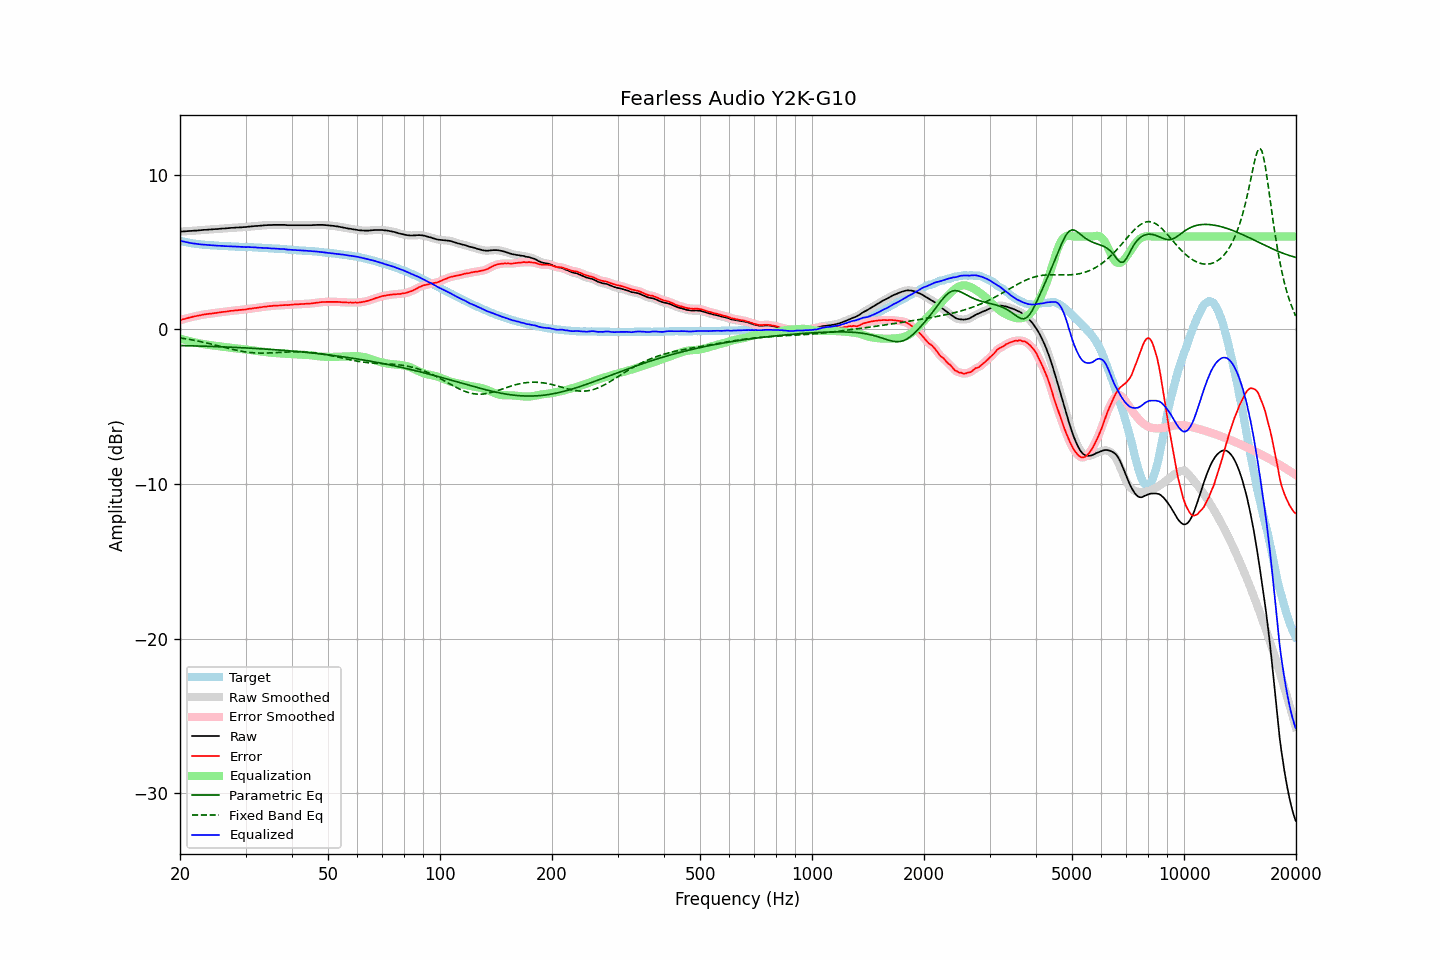

Values plotted in this chart, from the file beside it:
frequency, raw, error, smoothed, error_smoothed, equalization, parametric_eq, fixed_band_eq, equalized_raw, equalized_smoothed, target
20.00, 6.31, 0.58, 6.32, 0.59, -0.59, -1.04, -0.55, 5.73, 5.73, 5.73
20.20, 6.32, 0.63, 6.32, 0.62, -0.62, -1.05, -0.57, 5.70, 5.70, 5.70
20.40, 6.33, 0.66, 6.33, 0.65, -0.65, -1.05, -0.58, 5.68, 5.68, 5.68
20.61, 6.33, 0.68, 6.34, 0.68, -0.68, -1.05, -0.60, 5.65, 5.66, 5.66
20.81, 6.34, 0.71, 6.35, 0.71, -0.71, -1.05, -0.62, 5.63, 5.64, 5.64
21.02, 6.35, 0.74, 6.35, 0.74, -0.74, -1.06, -0.64, 5.62, 5.61, 5.62
21.23, 6.36, 0.77, 6.36, 0.77, -0.76, -1.06, -0.65, 5.60, 5.60, 5.60
21.44, 6.36, 0.79, 6.37, 0.79, -0.79, -1.06, -0.67, 5.57, 5.58, 5.58
21.66, 6.37, 0.82, 6.37, 0.82, -0.81, -1.07, -0.69, 5.56, 5.56, 5.56
21.87, 6.38, 0.84, 6.38, 0.84, -0.84, -1.07, -0.71, 5.55, 5.54, 5.54
22.09, 6.38, 0.86, 6.39, 0.86, -0.86, -1.07, -0.73, 5.52, 5.53, 5.52
22.31, 6.39, 0.88, 6.39, 0.88, -0.88, -1.07, -0.75, 5.51, 5.51, 5.51
22.54, 6.40, 0.90, 6.40, 0.90, -0.90, -1.08, -0.78, 5.50, 5.50, 5.50
22.76, 6.41, 0.92, 6.41, 0.92, -0.92, -1.08, -0.80, 5.49, 5.49, 5.49
22.99, 6.42, 0.94, 6.42, 0.94, -0.94, -1.08, -0.82, 5.48, 5.48, 5.48
23.22, 6.43, 0.96, 6.43, 0.96, -0.96, -1.09, -0.84, 5.48, 5.47, 5.47
23.45, 6.43, 0.97, 6.44, 0.98, -0.97, -1.09, -0.87, 5.46, 5.46, 5.46
23.69, 6.44, 0.99, 6.44, 0.99, -0.99, -1.09, -0.89, 5.45, 5.45, 5.45
23.92, 6.45, 1.01, 6.45, 1.00, -1.00, -1.10, -0.91, 5.45, 5.44, 5.45
24.16, 6.45, 1.02, 6.46, 1.02, -1.02, -1.10, -0.94, 5.44, 5.44, 5.44
24.40, 6.46, 1.03, 6.47, 1.03, -1.03, -1.10, -0.96, 5.43, 5.43, 5.44
24.65, 6.47, 1.05, 6.47, 1.04, -1.05, -1.11, -0.99, 5.43, 5.43, 5.43
24.89, 6.48, 1.06, 6.48, 1.06, -1.06, -1.11, -1.02, 5.42, 5.42, 5.42
25.14, 6.48, 1.07, 6.49, 1.07, -1.07, -1.12, -1.04, 5.41, 5.41, 5.41
25.39, 6.49, 1.09, 6.49, 1.09, -1.09, -1.12, -1.07, 5.41, 5.41, 5.40
25.65, 6.50, 1.10, 6.50, 1.11, -1.10, -1.12, -1.10, 5.40, 5.40, 5.40
25.91, 6.51, 1.12, 6.51, 1.12, -1.12, -1.13, -1.12, 5.40, 5.40, 5.39
26.16, 6.52, 1.13, 6.52, 1.13, -1.13, -1.13, -1.15, 5.39, 5.39, 5.39
26.43, 6.52, 1.14, 6.53, 1.14, -1.14, -1.14, -1.18, 5.38, 5.38, 5.39
26.69, 6.53, 1.16, 6.53, 1.15, -1.16, -1.14, -1.20, 5.38, 5.38, 5.38
26.96, 6.54, 1.17, 6.54, 1.17, -1.17, -1.14, -1.23, 5.37, 5.37, 5.38
27.23, 6.55, 1.19, 6.55, 1.19, -1.18, -1.15, -1.25, 5.37, 5.37, 5.36
27.50, 6.56, 1.20, 6.56, 1.20, -1.20, -1.15, -1.28, 5.37, 5.36, 5.36
27.77, 6.56, 1.20, 6.57, 1.21, -1.21, -1.16, -1.30, 5.36, 5.36, 5.36
28.05, 6.57, 1.22, 6.57, 1.22, -1.22, -1.16, -1.33, 5.35, 5.35, 5.35
28.33, 6.58, 1.23, 6.58, 1.23, -1.23, -1.17, -1.35, 5.35, 5.35, 5.35
28.62, 6.58, 1.24, 6.59, 1.24, -1.24, -1.17, -1.37, 5.34, 5.35, 5.35
28.90, 6.59, 1.26, 6.59, 1.25, -1.25, -1.18, -1.39, 5.34, 5.34, 5.34
29.19, 6.59, 1.26, 6.60, 1.26, -1.26, -1.18, -1.41, 5.33, 5.34, 5.33
29.48, 6.60, 1.27, 6.60, 1.27, -1.27, -1.19, -1.43, 5.33, 5.33, 5.33
29.78, 6.61, 1.28, 6.61, 1.28, -1.28, -1.19, -1.45, 5.33, 5.33, 5.33
30.08, 6.61, 1.28, 6.62, 1.29, -1.30, -1.20, -1.46, 5.32, 5.32, 5.33
30.38, 6.63, 1.32, 6.63, 1.31, -1.31, -1.20, -1.48, 5.32, 5.32, 5.32
30.68, 6.64, 1.33, 6.64, 1.33, -1.33, -1.21, -1.49, 5.32, 5.32, 5.31
30.99, 6.65, 1.34, 6.65, 1.34, -1.34, -1.22, -1.50, 5.31, 5.31, 5.31
31.30, 6.66, 1.35, 6.66, 1.36, -1.35, -1.22, -1.51, 5.31, 5.31, 5.31
31.61, 6.67, 1.38, 6.67, 1.37, -1.37, -1.23, -1.52, 5.30, 5.30, 5.30
31.93, 6.68, 1.39, 6.68, 1.38, -1.38, -1.23, -1.52, 5.30, 5.30, 5.30
32.24, 6.68, 1.39, 6.69, 1.40, -1.40, -1.24, -1.53, 5.29, 5.29, 5.29
32.57, 6.69, 1.41, 6.69, 1.41, -1.41, -1.25, -1.53, 5.28, 5.28, 5.28
32.89, 6.70, 1.43, 6.70, 1.42, -1.43, -1.25, -1.53, 5.28, 5.28, 5.28
33.22, 6.71, 1.44, 6.71, 1.44, -1.44, -1.26, -1.53, 5.27, 5.27, 5.28
33.55, 6.72, 1.46, 6.72, 1.46, -1.46, -1.27, -1.53, 5.27, 5.27, 5.26
33.89, 6.73, 1.47, 6.73, 1.47, -1.47, -1.27, -1.53, 5.27, 5.26, 5.26
34.23, 6.73, 1.48, 6.74, 1.48, -1.48, -1.28, -1.53, 5.25, 5.26, 5.26
34.57, 6.74, 1.50, 6.74, 1.49, -1.49, -1.29, -1.53, 5.25, 5.25, 5.24
34.92, 6.74, 1.50, 6.74, 1.50, -1.50, -1.29, -1.52, 5.24, 5.24, 5.24
35.27, 6.74, 1.51, 6.75, 1.51, -1.51, -1.30, -1.52, 5.23, 5.23, 5.24
35.62, 6.75, 1.53, 6.75, 1.52, -1.52, -1.31, -1.51, 5.23, 5.23, 5.22
35.97, 6.75, 1.53, 6.75, 1.53, -1.53, -1.31, -1.51, 5.22, 5.22, 5.22
... 635 more rows
